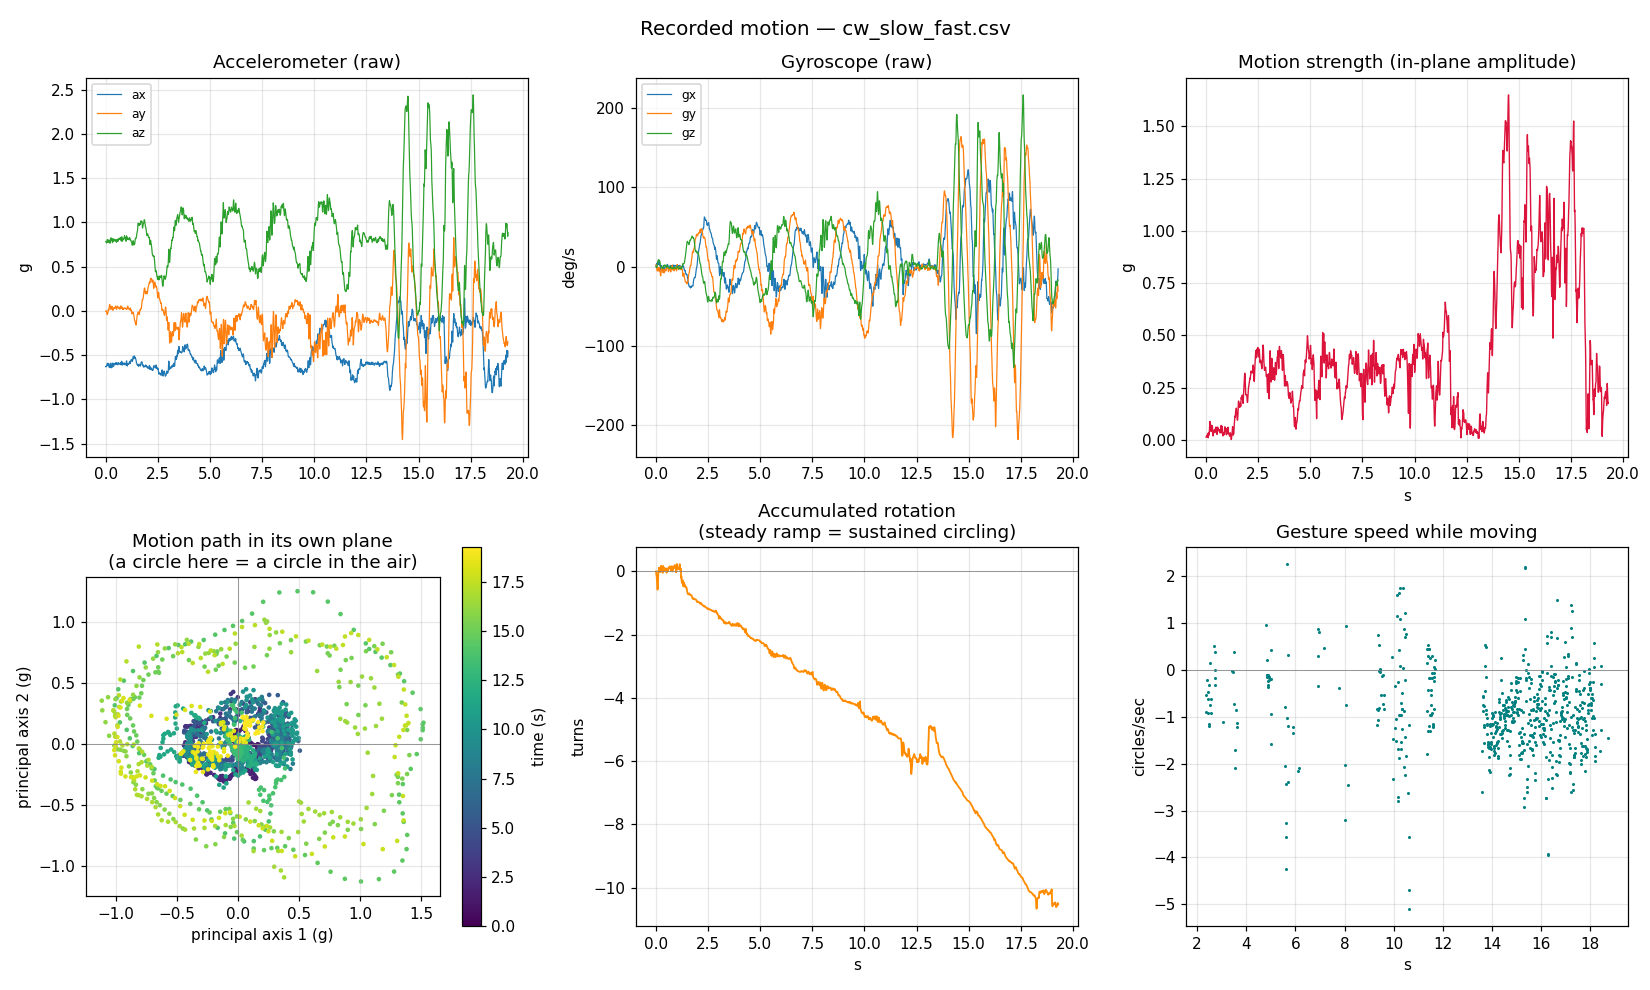

The file beside this chart, header and first rows:
host_time_s, device_ms, seq, ax_g, ay_g, az_g, gx_dps, gy_dps, gz_dps
302283, 361952, 5, -0.6272, -0.0024, 0.7856, 0.1374, 2.26, 0.1527
302283, 361962, 5, -0.6326, -0.0005, 0.7781, 1.237, 1.557, 0.0458
302283, 361972, 5, -0.6270, -0.0034, 0.7742, 2.885, 0.1985, -0.4427
302283, 361982, 5, -0.6270, -0.0012, 0.7717, 4.137, -1.267, -0.9618
302283, 361992, 5, -0.6270, -0.0137, 0.7676, 3.282, -2.855, -0.7023
302283, 362002, 5, -0.6138, -0.0276, 0.7764, 2.947, -4.473, -0.1985
302283, 362012, 5, -0.6033, -0.0378, 0.7832, 3.832, -5.466, 0.4885
302283, 362022, 5, -0.5955, -0.0386, 0.8044, 4.382, -5.084, 2.061
302283, 362032, 5, -0.5906, -0.0400, 0.8057, 4.534, -2.885, 4.336
302283, 362042, 5, -0.6033, -0.0315, 0.7917, 5.023, -0.9160, 6.412
302283, 362052, 6, -0.6121, -0.0188, 0.7766, 5.817, -1.237, 7.771
302283, 362062, 6, -0.6123, 0.0034, 0.7812, 6.229, -2.458, 8.458
302283, 362072, 6, -0.6187, 0.0193, 0.7847, 5.16, -3.328, 8.87
302283, 362082, 6, -0.6199, 0.0183, 0.7839, 3.511, -4.824, 8.504
302283, 362092, 6, -0.5955, 0.0085, 0.7922, 2.504, -5.618, 8.107
302283, 362102, 6, -0.5994, 0.0110, 0.8032, 4.611, -3.389, 8.29
302283, 362112, 6, -0.6240, 0.0337, 0.7776, 6.87, -0.9771, 8.092
302283, 362122, 6, -0.6406, 0.0557, 0.7708, 6.534, -1.389, 7.725
302283, 362132, 6, -0.6389, 0.0720, 0.7786, 4.84, -3.603, 6.992
302283, 362142, 6, -0.6304, 0.0706, 0.7773, 2.443, -5.084, 5.374
302283, 362152, 7, -0.6326, 0.0613, 0.7683, 0.1069, -6.351, 3.405
302283, 362162, 7, -0.6370, 0.0581, 0.7661, -1.45, -8.504, 1.878
302283, 362172, 7, -0.6235, 0.0515, 0.7742, -2.992, -11.22, 0.8244
302283, 362182, 7, -0.6069, 0.0366, 0.7954, -4.794, -11.53, 0.2137
302283, 362192, 7, -0.5898, 0.0188, 0.8132, -5.389, -9.13, 0.0611
302283, 362202, 7, -0.5994, 0.0171, 0.8262, -2.504, -5.481, -0.2290
302283, 362212, 7, -0.6257, 0.0317, 0.8132, 1.328, -2.626, -0.8855
302283, 362222, 7, -0.6426, 0.0466, 0.8032, 1.664, -2.84, -0.6412
302283, 362232, 7, -0.6177, 0.0518, 0.8157, 0.2595, -4.168, -0.3359
302283, 362242, 7, -0.6167, 0.0491, 0.8176, -0.1221, -2.183, -0.7023
302283, 362252, 8, -0.6255, 0.0520, 0.7983, -0.5954, -0.5802, -1.42
302283, 362262, 8, -0.6345, 0.0354, 0.7856, -2.168, -1.16, -2.061
302283, 362272, 8, -0.6323, 0.0242, 0.7720, -2.84, -3.389, -2.519
302283, 362282, 8, -0.6101, 0.0073, 0.7791, -2.687, -6.702, -2.199
302283, 362292, 8, -0.5884, 0.0073, 0.8079, -1.512, -7.527, -1.481
302283, 362302, 8, -0.5933, 0.0149, 0.8157, -1.176, -5.374, -0.4885
302283, 362312, 8, -0.6086, 0.0208, 0.8008, -2.183, -3.359, 0.7176
302283, 362322, 8, -0.6238, 0.0256, 0.7864, -2.87, -3.328, 1.512
302283, 362332, 8, -0.6248, 0.0337, 0.7883, -2.718, -5.389, 1.832
302283, 362342, 8, -0.6067, 0.0378, 0.8005, -1.908, -7.557, 1.573
302283, 362352, 9, -0.5935, 0.0344, 0.8093, -1.817, -7.176, 1.237
302283, 362362, 9, -0.6021, 0.0298, 0.8027, -2.321, -5.359, 1.328
302283, 362372, 9, -0.5981, 0.0259, 0.8015, -2.595, -4.473, 2
302283, 362382, 9, -0.5957, 0.0315, 0.8010, -0.7328, -3.542, 2.336
302283, 362392, 9, -0.6035, 0.0442, 0.7998, 0.6718, -3.084, 1.908
302283, 362402, 9, -0.6047, 0.0449, 0.7908, 0.4733, -3.878, 1.389
302283, 362412, 9, -0.6006, 0.0483, 0.7954, 0.7328, -4.244, 1.023
302283, 362422, 9, -0.6055, 0.0544, 0.7930, 1.053, -4.702, 0.7023
302283, 362432, 9, -0.5864, 0.0469, 0.8027, 0.3817, -5.374, 0.1221
302283, 362442, 9, -0.5825, 0.0337, 0.8054, 0.0916, -3.649, -0.6412
302283, 362452, 10, -0.5935, 0.0242, 0.7888, 0.3969, -1.542, -0.9008
302283, 362462, 10, -0.6016, 0.0208, 0.7761, 0.4427, -1.282, -0.1832
302283, 362472, 10, -0.5918, 0.0198, 0.7810, -0.0763, -1.893, 1.038
302283, 362482, 10, -0.5918, 0.0222, 0.7915, 1.16, -1.679, 1.771
302283, 362492, 10, -0.5979, 0.0396, 0.8020, 2.916, -1.557, 1.832
302283, 362502, 10, -0.5920, 0.0540, 0.8064, 2.809, -1.832, 1.832
302283, 362512, 10, -0.5896, 0.0496, 0.8086, 1.817, -1.481, 1.42
302283, 362522, 10, -0.6064, 0.0510, 0.7944, 1.664, -0.7939, 0.4122
302283, 362532, 10, -0.6079, 0.0417, 0.7861, 0.5954, -2.26, -0.4275
302283, 362542, 10, -0.6057, 0.0422, 0.7910, -0.2443, -4.702, -0.9618
... 1,870 more rows
